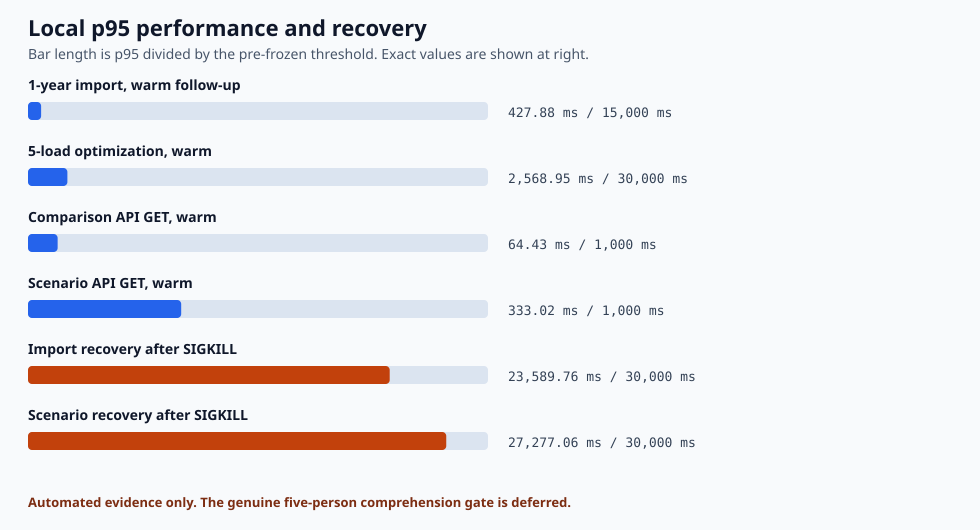

Source data for this figure (header and first rows):
metric_id, environment, operation, scale, cache_state, repetitions, p50_ms, p95_ms, p99_ms, coefficient_of_variation, threshold_ms, peak_rss_bytes, peak_rss_threshold_bytes, deterministic_result, passed, evidence_path
import:one-month-15-minute:cold, LOCAL_CORE, import, one-month-15-minute, COLD, 10, 30.89, 37.9, 37.9, 0.06757, 3000, 106676224, 268435456, True, True, evidence/evaluation/m8-performance-local…
import:one-month-15-minute:warm, LOCAL_CORE, import, one-month-15-minute, WARM, 10, 29.56, 40.3, 40.3, 0.1122, 3000, 105119744, 268435456, True, True, evidence/evaluation/m8-performance-local…
import:six-month-15-minute:cold, LOCAL_CORE, import, six-month-15-minute, COLD, 10, 192, 219.6, 219.6, 0.06037, , 120504320, , True, True, evidence/evaluation/m8-performance-local…
import:six-month-15-minute:warm, LOCAL_CORE, import, six-month-15-minute, WARM, 10, 189.1, 251.4, 251.4, 0.1286, , 107790336, , True, True, evidence/evaluation/m8-performance-local…
import:one-year-15-minute:cold, LOCAL_CORE, import, one-year-15-minute, COLD, 10, 369, 547.1, 547.1, 0.1799, 15000, 138461184, 536870912, True, True, evidence/evaluation/m8-performance-local…
import:one-year-15-minute:warm, LOCAL_CORE, import, one-year-15-minute, WARM, 10, 521.5, 1098, 1098, 0.3145, 15000, 128286720, 536870912, True, True, evidence/evaluation/m8-performance-local…
replay:scale-1:cold, LOCAL_CORE, replay, 1, COLD, 10, 12.88, 20.46, 20.46, 0.2228, 1000, , , True, True, evidence/evaluation/m8-performance-local…
replay:scale-1:warm, LOCAL_CORE, replay, 1, WARM, 10, 11.29, 28.83, 28.83, 0.3946, 1000, , , True, True, evidence/evaluation/m8-performance-local…
comparison:scale-3:cold, LOCAL_CORE, comparison, 3, COLD, 10, 71.94, 87.6, 87.6, 0.09842, 3000, , , True, True, evidence/evaluation/m8-performance-local…
comparison:scale-3:warm, LOCAL_CORE, comparison, 3, WARM, 10, 65.79, 71.81, 71.81, 0.03821, 3000, , , True, True, evidence/evaluation/m8-performance-local…
comparison:scale-5:cold, LOCAL_CORE, comparison, 5, COLD, 10, 121.9, 156.2, 156.2, 0.09248, 3000, , , True, True, evidence/evaluation/m8-performance-local…
comparison:scale-5:warm, LOCAL_CORE, comparison, 5, WARM, 10, 116.5, 128.4, 128.4, 0.04381, 3000, , , True, True, evidence/evaluation/m8-performance-local…
report:scale-1:cold, LOCAL_CORE, report, 1, COLD, 10, 5.678, 6.862, 6.862, 0.0712, 2000, , , True, True, evidence/evaluation/m8-performance-local…
report:scale-1:warm, LOCAL_CORE, report, 1, WARM, 10, 5.728, 6.981, 6.981, 0.08088, 2000, , , True, True, evidence/evaluation/m8-performance-local…
optimization:scale-1:cold, LOCAL_CORE, optimization, 1, COLD, 10, 851.5, 988.2, 988.2, 0.06628, 10000, , , True, True, evidence/evaluation/m8-performance-local…
optimization:scale-1:warm, LOCAL_CORE, optimization, 1, WARM, 10, 781.7, 958, 958, 0.07367, 10000, , , True, True, evidence/evaluation/m8-performance-local…
optimization:scale-5:cold, LOCAL_CORE, optimization, 5, COLD, 10, 2373, 2468, 2468, 0.01475, 30000, , , True, True, evidence/evaluation/m8-performance-local…
optimization:scale-5:warm, LOCAL_CORE, optimization, 5, WARM, 10, 2290, 2569, 2569, 0.04847, 30000, , , True, True, evidence/evaluation/m8-performance-local…
variance-followup:import:one-year-15-min…, LOCAL_CORE_VARIANCE_FOLLOWUP, import, one-year-15-minute, WARM, 10, 400, 427.9, 427.9, 0.05088, 15000, 137216000, 536870912, True, True, evidence/evaluation/m8-performance-varia…
variance-followup:replay:1:cold, LOCAL_CORE_VARIANCE_FOLLOWUP, replay, 1, COLD, 10, 9.578, 10.14, 10.14, 0.03241, 1000, , , True, True, evidence/evaluation/m8-performance-varia…
variance-followup:replay:1:warm, LOCAL_CORE_VARIANCE_FOLLOWUP, replay, 1, WARM, 10, 8.693, 9.376, 9.376, 0.02595, 1000, , , True, True, evidence/evaluation/m8-performance-varia…
release-api:warm_cached_comparison_get, LOCAL_RELEASE_TOPOLOGY, WARM_CACHED_COMPARISON_GET, concurrency-8, N/A, 30, 23.21, 64.43, 69.48, 0.534, 1000, , , True, True, evidence/evaluation/m8-release-topology.…
release-api:warm_scenario_get, LOCAL_RELEASE_TOPOLOGY, WARM_SCENARIO_GET, concurrency-8, N/A, 30, 266.2, 333, 337.9, 0.246, 1000, , , True, True, evidence/evaluation/m8-release-topology.…
release-crash:import_worker_recovery, LOCAL_RELEASE_TOPOLOGY, import_worker_recovery, SIGKILL, N/A, 10, 23108, 23590, 23590, , 30000, , , , True, evidence/evaluation/m8-crash-recovery.js…
release-crash:scenario_worker_recovery, LOCAL_RELEASE_TOPOLOGY, scenario_worker_recovery, SIGKILL, N/A, 10, 25135, 27277, 27277, , 30000, , , , True, evidence/evaluation/m8-crash-recovery.js…
